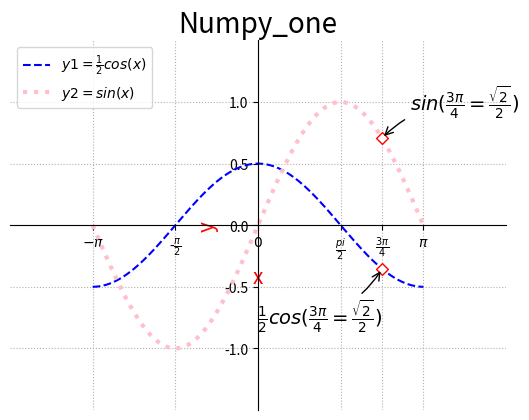

The script that saved this image:
# -*- coding: utf-8 -*-
from __future__ import unicode_literals

import numpy as np
import matplotlib.pyplot as mp  # 绘制图形函数
x = np.linspace(-np.pi, np.pi, 1000)  # 正拍和负pai 生成999个点
y1 = np.cos(x) / 2  # 余弦函数
y2 = np.sin(x)  # 正正弦函数


# 设置特殊点(3pi/4)
xo = np.pi * 3 / 4
yo_cos = np.cos(xo) / 2
yo_sin = np.sin(xo)
mp.figure('cor/sin', facecolor='white')  # 窗口标题，facecolor 背景颜色
mp.title('Numpy_one', fontsize=20)  # 图形标题


# 垂直坐标轴 设定正负值得方位  min(...)小再左 max(...)大再右
mp.xlim(x.min() * 1.5, x.max() * 1.5)
mp.ylim(min(y1.min(), y2.min()) * 1.5,  # 设置水平坐标轴 设置空白边界
        max(y1.max(), y2.max()) * 1.5)
# 如果边界值是未知的设置坐标轴前可以将余弦和正弦两组数据进行比对求出最大最小值

mp.xticks([-np.pi, -np.pi / 2, 0, np.pi / 2,
           np.pi * 3 / 4, np.pi],
          [r'$-\pi$', r'-$\frac{\pi}{2}$', r'$0$', r'$\frac{pi}{2}$',
           r'$\frac{3\pi}{4}$', r'$\pi$'])
# 设置水平轴刻度标签
# 第一个是位置参数，第二个是刻度标签，r防止py中是转义，$$说明需要使用键盘中没有的字符
# frac分数{分子}{分母}
mp.yticks((-1, -0.5, 0, 0.5, 1))  # 设置水平坐标轴


ax = mp.gca()  # 设置水平坐标轴函数
ax.spines['left'].set_position(['data', 0])  # 设置轴水平、垂直中心(坐标类型，轴位置)
ax.spines['bottom'].set_position(('data', 0))
ax.spines['top'].set_color('none')  # 将无用的刻度线颜色取消
ax.spines['right'].set_color('none')
# ax.xaxis.set_ticks_position('top')  # 将x轴刻度数据放在最上方
# ax.yaxis.set_ticks_position('right')  # 将y轴刻度数据放在最右边


mp.plot(x, y1, linestyle='--', linewidth=1.5,
        color='blue', label=r'$y1=\frac{1}{2}cos(x)$')  # label设置图例文本显示


mp.plot(x, y2, linestyle=':', linewidth=3, color='pink',
        label=r'$y2=sin(x)$')  # label设置图例文本显示
# 生成曲线,linestyle设置线型;limewidth设置线型间距;color设置线型颜色


# mp.plot([xo, xo], [yo_cos, yo_sin], linestyle='-',
#         marker='o', linewidth=0.8, color='red')  # marker确定点的形状

mp.plot([xo, xo], [yo_cos, yo_sin], linestyle='none')
mp.scatter([xo, xo], [yo_cos, yo_sin],
           color='red',  marker='D', facecolor='white', zorder=3)
# 绘点函数scatter(水平坐标，垂直坐标),绘点函数
# zorder渲染顺序，具体的图形层，如果三层就输入3，余弦一层，正弦一层，这样就将点绘制在正弦和余弦图上面
# marker确定点的形状
# edgecolor 勾边颜色
# facecolor 绘画出点的填充颜色
# s = 大小

mp.annotate(r'$sin(\frac{3\pi}{4}=\frac{\sqrt{2}}{2})$',
            xy=(xo, yo_sin), xycoords='data', xytext=(20, 20),
            textcoords='offset points',	fontsize=14, arrowprops=dict(
                arrowstyle='->', connectionstyle='arc3, rad=0.2'))

mp.annotate(r'$\frac{1}{2}cos(\frac{3\pi}{4}=\frac{\sqrt{2}}{2})$',
            xy=(xo, yo_cos), xycoords='data', xytext=(-90, -40),
            textcoords='offset points',	fontsize=14, arrowprops=dict(
                arrowstyle='->', connectionstyle='arc3, rad=0.2'))


# annotate注释文本
# sqrt平方根
# frac{\sqrt{2}}{2}=二分之根号二,
# xy=被注释点的纵坐标(数据/图形的垂直坐标,数据/图形水平坐标)
# xycoords=被注释坐标属性（描述data数据或其他）
# xytetx=文字的水平和垂直(水平偏移多少,垂直偏移多少 )
# textcoords=设定文本是一个什么形式的坐标，'offset points' 自动偏移位
# fontsize字体大小
# arrowprops=dict(arrowstyle='->')#设置普通箭头
# connectionstyle#指定连接风格'arc3(圆弧)，rad=0.2(半径)'
# 图形对象
# mp.figure(图型名)显示在图形标题栏的文本，同时也代表着这个图形对象，可以在figure这个图形对象创建后重新获取
# 可以添加facecolor 背景颜色,figsize(图的宽，高单位是英寸)，dpi=num英寸的点数
# mp.title('图的标题',fontsize=字体大小)


mp.xlabel('x', fontsize=15, color='red')  # 标识坐标x
mp.ylabel('y', fontsize=15, color='red')  # 标识坐标y
mp.tick_params(labelsize=10)  # 设置坐标轴刻度标签大小
mp.grid(linestyle=':')  # 设置网格线和网格线型
mp.legend(loc='upper left')  # 显示标签 如果设置为空
mp.show()  # 显示图形
